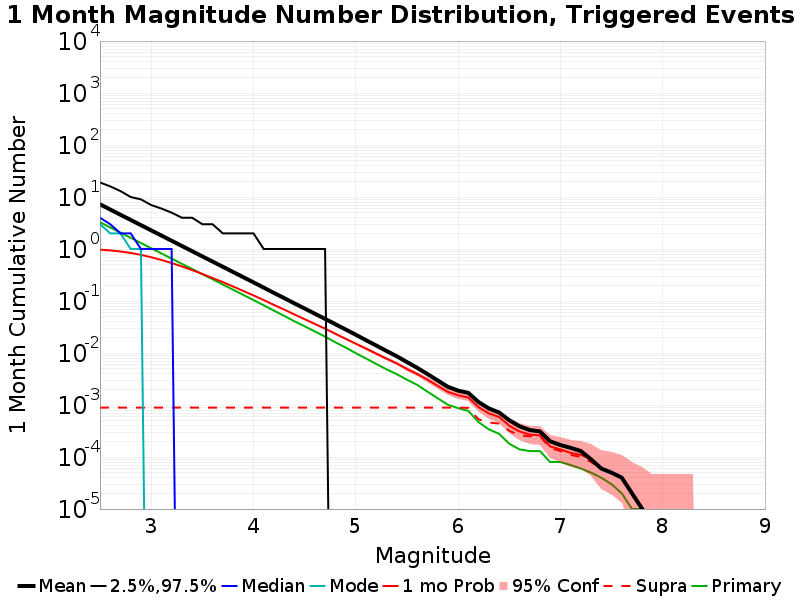

Source data for this figure (header and first rows):
Mag, Mean, 2.5 %ile, 97.5 %ile, Median, Mode, 1 mo Probability, 1 mo Supra-Seis Prob, Primary Aftershocks Mean
2.5, 7.236, 0.0, 19.0, 4.0, 3.0, 0.9706, 8.9E-4, 3.276
2.6, 5.743, 0.0, 16.0, 3.0, 2.0, 0.9409, 8.9E-4, 2.6
2.7, 4.557, 0.0, 13.0, 2.0, 2.0, 0.8964, 8.9E-4, 2.064
2.8, 3.62, 0.0, 10.0, 2.0, 1.0, 0.8391, 8.9E-4, 1.64
2.9, 2.877, 0.0, 9.0, 1.0, 1.0, 0.7709, 8.9E-4, 1.303
3.0, 2.285, 0.0, 7.0, 1.0, 0.0, 0.6949, 8.9E-4, 1.035
3.1, 1.814, 0.0, 6.0, 1.0, 0.0, 0.616, 8.9E-4, 0.8221
3.2, 1.442, 0.0, 5.0, 1.0, 0.0, 0.537, 8.9E-4, 0.6531
3.3, 1.144, 0.0, 4.0, 0.0, 0.0, 0.4623, 8.9E-4, 0.5187
3.4, 0.9091, 0.0, 4.0, 0.0, 0.0, 0.394, 8.9E-4, 0.4131
3.5, 0.7215, 0.0, 3.0, 0.0, 0.0, 0.3315, 8.9E-4, 0.328
3.6, 0.5738, 0.0, 3.0, 0.0, 0.0, 0.2771, 8.9E-4, 0.262
3.7, 0.4557, 0.0, 2.0, 0.0, 0.0, 0.2307, 8.9E-4, 0.2074
3.8, 0.3616, 0.0, 2.0, 0.0, 0.0, 0.1905, 8.9E-4, 0.1651
3.9, 0.2876, 0.0, 2.0, 0.0, 0.0, 0.1563, 8.9E-4, 0.1312
4.0, 0.2286, 0.0, 2.0, 0.0, 0.0, 0.128, 8.9E-4, 0.1042
4.1, 0.1809, 0.0, 1.0, 0.0, 0.0, 0.1043, 8.9E-4, 0.08282
4.2, 0.143, 0.0, 1.0, 0.0, 0.0, 0.08401, 8.9E-4, 0.06521
4.3, 0.1139, 0.0, 1.0, 0.0, 0.0, 0.06836, 8.9E-4, 0.05184
4.4, 0.09002, 0.0, 1.0, 0.0, 0.0, 0.05513, 8.9E-4, 0.04076
4.5, 0.07179, 0.0, 1.0, 0.0, 0.0, 0.04472, 8.9E-4, 0.03271
4.6, 0.05691, 0.0, 1.0, 0.0, 0.0, 0.03621, 8.9E-4, 0.02594
4.7, 0.04534, 0.0, 1.0, 0.0, 0.0, 0.02935, 8.9E-4, 0.02061
4.8, 0.03581, 0.0, 0.0, 0.0, 0.0, 0.02349, 8.9E-4, 0.01608
4.9, 0.02841, 0.0, 0.0, 0.0, 0.0, 0.01882, 8.9E-4, 0.01275
5.0, 0.02245, 0.0, 0.0, 0.0, 0.0, 0.01511, 8.9E-4, 0.00992
5.1, 0.01763, 0.0, 0.0, 0.0, 0.0, 0.01215, 8.9E-4, 0.00784
5.2, 0.01392, 0.0, 0.0, 0.0, 0.0, 0.00971, 8.9E-4, 0.00615
5.3, 0.01095, 0.0, 0.0, 0.0, 0.0, 0.0078, 8.9E-4, 0.00486
5.4, 0.00868, 0.0, 0.0, 0.0, 0.0, 0.00629, 8.9E-4, 0.00392
5.5, 0.00669, 0.0, 0.0, 0.0, 0.0, 0.00492, 8.9E-4, 0.00307
5.6, 0.00519, 0.0, 0.0, 0.0, 0.0, 0.00395, 8.9E-4, 0.00244
5.7, 0.00394, 0.0, 0.0, 0.0, 0.0, 0.00307, 8.9E-4, 0.00181
5.8, 0.00297, 0.0, 0.0, 0.0, 0.0, 0.00234, 8.9E-4, 0.00135
5.9, 0.00224, 0.0, 0.0, 0.0, 0.0, 0.00179, 8.9E-4, 0.00101
6.0, 0.00189, 0.0, 0.0, 0.0, 0.0, 0.00154, 8.9E-4, 8.7E-4
6.1, 0.00171, 0.0, 0.0, 0.0, 0.0, 0.00139, 8.8E-4, 7.7E-4
6.2, 0.00114, 0.0, 0.0, 0.0, 0.0, 9.1E-4, 5.3E-4, 4.7E-4
6.3, 8.6E-4, 0.0, 0.0, 0.0, 0.0, 6.9E-4, 4.6E-4, 3.4E-4
6.4, 7.2E-4, 0.0, 0.0, 0.0, 0.0, 5.9E-4, 4.4E-4, 2.8E-4
6.5, 5.1E-4, 0.0, 0.0, 0.0, 0.0, 4.0E-4, 3.2E-4, 1.8E-4
6.6, 3.9E-4, 0.0, 0.0, 0.0, 0.0, 3.1E-4, 2.6E-4, 1.4E-4
6.7, 3.3E-4, 0.0, 0.0, 0.0, 0.0, 2.7E-4, 2.5E-4, 1.3E-4
6.8, 3.1E-4, 0.0, 0.0, 0.0, 0.0, 2.6E-4, 2.5E-4, 1.3E-4
6.9, 2.0E-4, 0.0, 0.0, 0.0, 0.0, 1.6E-4, 1.5E-4, 8.0E-5
7.0, 1.7E-4, 0.0, 0.0, 0.0, 0.0, 1.4E-4, 1.3E-4, 8.0E-5
7.1, 1.5E-4, 0.0, 0.0, 0.0, 0.0, 1.2E-4, 1.1E-4, 7.0E-5
7.2, 1.3E-4, 0.0, 0.0, 0.0, 0.0, 1.1E-4, 1.0E-4, 6.0E-5
7.3, 9.0E-5, 0.0, 0.0, 0.0, 0.0, 9.0E-5, 8.0E-5, 5.0E-5
7.4, 6.0E-5, 0.0, 0.0, 0.0, 0.0, 6.0E-5, 6.0E-5, 4.0E-5
7.5, 5.0E-5, 0.0, 0.0, 0.0, 0.0, 5.0E-5, 5.0E-5, 3.0E-5
7.6, 4.0E-5, 0.0, 0.0, 0.0, 0.0, 4.0E-5, 4.0E-5, 2.0E-5
7.7, 2.0E-5, 0.0, 0.0, 0.0, 0.0, 2.0E-5, 2.0E-5, 1.0E-5
7.8, 1.0E-5, 0.0, 0.0, 0.0, 0.0, 1.0E-5, 1.0E-5, 1.0E-5
7.9, 0.0, 0.0, 0.0, 0.0, 0.0, 0.0, 0.0, 0.0
8.0, 0.0, 0.0, 0.0, 0.0, 0.0, 0.0, 0.0, 0.0
8.1, 0.0, 0.0, 0.0, 0.0, 0.0, 0.0, 0.0, 0.0
8.2, 0.0, 0.0, 0.0, 0.0, 0.0, 0.0, 0.0, 0.0
8.3, 0.0, 0.0, 0.0, 0.0, 0.0, 0.0, 0.0, 0.0
8.4, 0.0, 0.0, 0.0, 0.0, 0.0, 0.0, 0.0, 0.0
... 6 more rows
